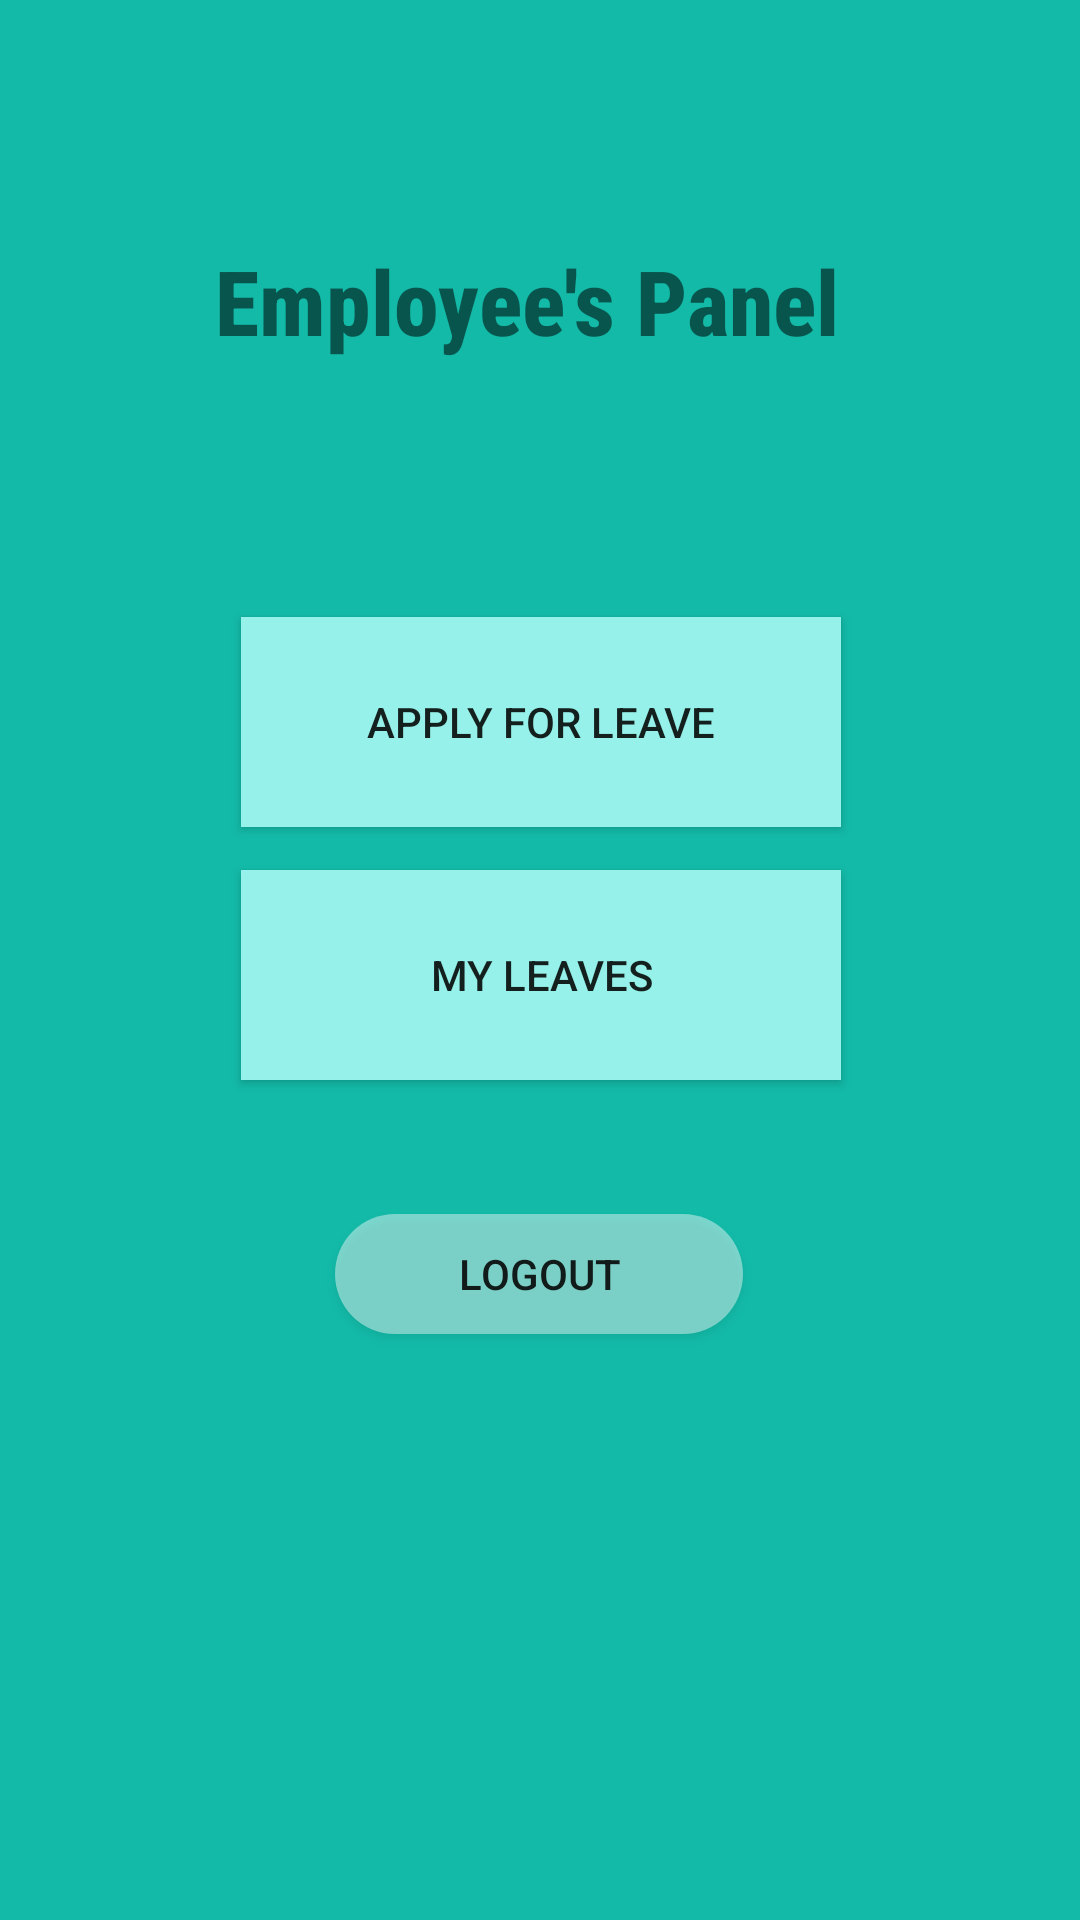

Reconstruct the res/layout file that produces this screen, plus the resources it refers to.
<!-- AndroidManifest.xml: application theme AppTheme -->
<!-- res/layout/reempage.xml -->
<?xml version="1.0" encoding="utf-8"?>
<LinearLayout xmlns:android="http://schemas.android.com/apk/res/android"
    xmlns:app="http://schemas.android.com/apk/res-auto"
    xmlns:tools="http://schemas.android.com/tools"
    android:orientation="vertical" android:layout_width="match_parent"
    android:layout_height="match_parent">

    <androidx.constraintlayout.widget.ConstraintLayout
        android:layout_width="match_parent"
        android:layout_height="match_parent"
        android:background="#13BAA8">

        <Button
            android:id="@+id/empadl"
            android:layout_width="200dp"
            android:layout_height="70dp"
            android:layout_marginStart="8dp"
            android:layout_marginLeft="8dp"
            android:layout_marginTop="8dp"
            android:layout_marginEnd="8dp"
            android:layout_marginRight="8dp"
            android:background="#95F1E9"
            android:text="Apply for Leave"
            app:layout_constraintBottom_toTopOf="@+id/empld"
            app:layout_constraintEnd_toEndOf="parent"
            app:layout_constraintHorizontal_bias="0.502"
            app:layout_constraintStart_toStartOf="parent"
            app:layout_constraintTop_toTopOf="parent"
            app:layout_constraintVertical_bias="0.932" />

        <Button
            android:id="@+id/empld"
            android:layout_width="200dp"
            android:layout_height="70dp"
            android:layout_marginStart="8dp"
            android:layout_marginLeft="8dp"
            android:layout_marginTop="8dp"
            android:layout_marginEnd="8dp"
            android:layout_marginRight="8dp"
            android:background="#95F1E9"
            android:text="My Leaves"
            app:layout_constraintBottom_toTopOf="@+id/emplog"
            app:layout_constraintEnd_toEndOf="parent"
            app:layout_constraintHorizontal_bias="0.502"
            app:layout_constraintStart_toStartOf="parent"
            app:layout_constraintTop_toTopOf="parent"
            app:layout_constraintVertical_bias="0.863" />

        <Button
            android:id="@+id/emplog"
            android:layout_width="136dp"
            android:layout_height="40dp"
            android:layout_marginStart="8dp"
            android:layout_marginLeft="8dp"
            android:layout_marginTop="8dp"
            android:layout_marginEnd="8dp"
            android:layout_marginRight="8dp"
            android:background="@drawable/roundbut"
            android:text="Logout"
            app:layout_constraintBottom_toBottomOf="parent"
            app:layout_constraintEnd_toEndOf="parent"
            app:layout_constraintHorizontal_bias="0.498"
            app:layout_constraintStart_toStartOf="parent"
            app:layout_constraintTop_toTopOf="parent"
            app:layout_constraintVertical_bias="0.67" />

        <TextView
            android:id="@+id/textView2"
            android:layout_width="wrap_content"
            android:layout_height="wrap_content"
            android:layout_marginStart="100dp"
            android:layout_marginLeft="100dp"
            android:layout_marginTop="80dp"
            android:layout_marginEnd="100dp"
            android:layout_marginRight="100dp"
            android:text="Employee's Panel "
            android:textSize="30dp"
            android:textStyle="bold"
            app:fontFamily="sans-serif-condensed-medium"
            app:layout_constraintEnd_toEndOf="parent"
            app:layout_constraintHorizontal_bias="0.52"
            app:layout_constraintStart_toStartOf="parent"
            app:layout_constraintTop_toTopOf="parent" />

        <LinearLayout
            android:layout_width="173dp"
            android:layout_height="37dp"
            android:layout_marginStart="16dp"
            android:layout_marginLeft="16dp"
            android:layout_marginTop="16dp"
            android:orientation="horizontal"
            app:layout_constraintStart_toStartOf="parent"
            app:layout_constraintTop_toTopOf="parent">

            <TextView
                android:id="@+id/textView10"
                android:layout_width="wrap_content"
                android:layout_height="wrap_content"
                android:layout_weight="1"
                app:fontFamily="@font/montserrat_alternates" />

        </LinearLayout>
    </androidx.constraintlayout.widget.ConstraintLayout>
</LinearLayout>
<!-- resources referenced by this layout -->
<resources>
  <!-- drawable roundbut (drawable) -->
  <?xml version="1.0" encoding="utf-8"?>
  <shape xmlns:android="http://schemas.android.com/apk/res/android"
      android:shape="rectangle">
      <solid android:color="#70FFFFFF" />
      <corners
          android:bottomRightRadius="20dp"
          android:bottomLeftRadius="20dp"
          android:topRightRadius="20dp"
          android:topLeftRadius="20dp"/>
  </shape>
</resources>
